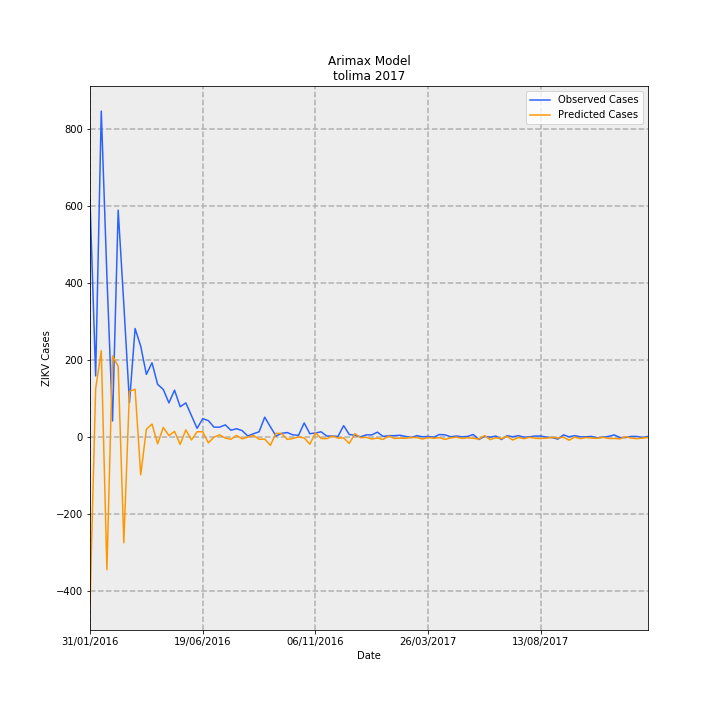

Source data for this figure (header and first rows):
Date, predictions_incidence, observed_incidence, Predicted Cases, Observed Cases, error
31/01/2016, -30.97, 43.67, -436.1, 615.0, 1051
07/02/2016, 8.938, 11.29, 125.9, 159.0, 33.14
14/02/2016, 15.92, 60.07, 224.2, 846.0, 621.8
21/02/2016, -24.41, 29.61, -343.7, 417.0, 760.7
28/02/2016, 14.97, 2.982, 210.8, 42.0, -168.8
06/03/2016, 13.07, 41.82, 184, 589.0, 405
13/03/2016, -19.47, 24.5, -274.1, 345.0, 619.1
20/03/2016, 8.444, 6.391, 118.9, 90.0, -28.91
27/03/2016, 8.832, 20.02, 124.4, 282.0, 157.6
03/04/2016, -6.94, 16.76, -97.73, 236.0, 333.7
10/04/2016, 1.457, 11.57, 20.53, 163.0, 142.5
17/04/2016, 2.41, 13.7, 33.94, 193.0, 159.1
24/04/2016, -1.224, 9.728, -17.24, 137.0, 154.2
01/05/2016, 1.81, 8.805, 25.49, 124.0, 98.51
08/05/2016, 0.2931, 6.32, 4.128, 89.0, 84.87
15/05/2016, 1.069, 8.663, 15.06, 122.0, 106.9
22/05/2016, -1.33, 5.61, -18.73, 79.0, 97.73
29/05/2016, 1.352, 6.32, 19.03, 89.0, 69.97
05/06/2016, -0.5184, 3.976, -7.3, 56, 63.3
12/06/2016, 0.9988, 1.633, 14.07, 23.0, 8.934
19/06/2016, 0.9988, 3.408, 14.07, 48.0, 33.93
26/06/2016, -1.048, 3.053, -14.75, 43.0, 57.75
03/07/2016, 0.01086, 1.846, 0.153, 26.0, 25.85
10/07/2016, 0.4343, 1.846, 6.116, 26.0, 19.88
17/07/2016, -0.1656, 2.272, -2.331, 32.0, 34.33
24/07/2016, -0.3773, 1.278, -5.313, 18.0, 23.31
31/07/2016, 0.3284, 1.562, 4.625, 22.0, 17.38
07/08/2016, -0.3067, 1.207, -4.319, 17.0, 21.32
14/08/2016, 0.01086, 0.213, 0.153, 3.0, 2.847
21/08/2016, 0.3284, 0.6391, 4.625, 9.0, 4.375
28/08/2016, -0.3773, 0.9941, -5.313, 14, 19.31
04/09/2016, -0.342, 3.692, -4.816, 52.0, 56.82
11/09/2016, -1.506, 1.917, -21.21, 27.0, 48.21
18/09/2016, 0.7165, 0.213, 10.09, 3.0, -7.091
25/09/2016, 0.6812, 0.7101, 9.594, 10.0, 0.4062
02/10/2016, -0.4125, 0.8521, -5.81, 12.0, 17.81
09/10/2016, -0.2361, 0.4261, -3.325, 6.0, 9.325
16/10/2016, 0.04615, 0.355, 0.6499, 5.0, 4.35
23/10/2016, -0.1303, 2.627, -1.835, 37.0, 38.83
30/10/2016, -1.295, 0.6391, -18.23, 9.0, 27.23
06/11/2016, 0.8224, 0.7811, 11.58, 11.0, -0.5813
13/11/2016, -0.2361, 0.9941, -3.325, 14, 17.33
20/11/2016, -0.2714, 0.213, -3.822, 3.0, 6.822
27/11/2016, 0.2226, 0.213, 3.134, 3.0, -0.1343
04/12/2016, -0.1656, 0.142, -2.331, 2.0, 4.331
11/12/2016, -0.1303, 2.13, -1.835, 30.0, 31.83
18/12/2016, -1.153, 0.4971, -16.24, 7, 23.24
25/12/2016, 0.646, 0.355, 9.097, 5.0, -4.097
01/01/2017, -0.09499, 0.07101, -1.338, 1.0, 2.338
08/01/2017, -0.02442, 0.4261, -0.3439, 6.0, 6.344
15/01/2017, -0.342, 0.4261, -4.816, 6.0, 10.82
22/01/2017, -0.1656, 0.9231, -2.331, 13.0, 15.33
29/01/2017, -0.4125, 0.142, -5.81, 2.0, 7.81
05/02/2017, 0.2226, 0.284, 3.134, 4.0, 0.8657
12/02/2017, -0.2361, 0.284, -3.325, 4.0, 7.325
19/02/2017, -0.1656, 0.355, -2.331, 5.0, 7.331
26/02/2017, -0.2008, 0.142, -2.828, 2.0, 4.828
05/03/2017, -0.0597, -0.07101, -0.8408, -1.0, -0.1592
12/03/2017, -0.0597, 0.284, -0.8408, 4.0, 4.841
19/03/2017, -0.342, 0.07101, -4.816, 1.0, 5.816
... 40 more rows
